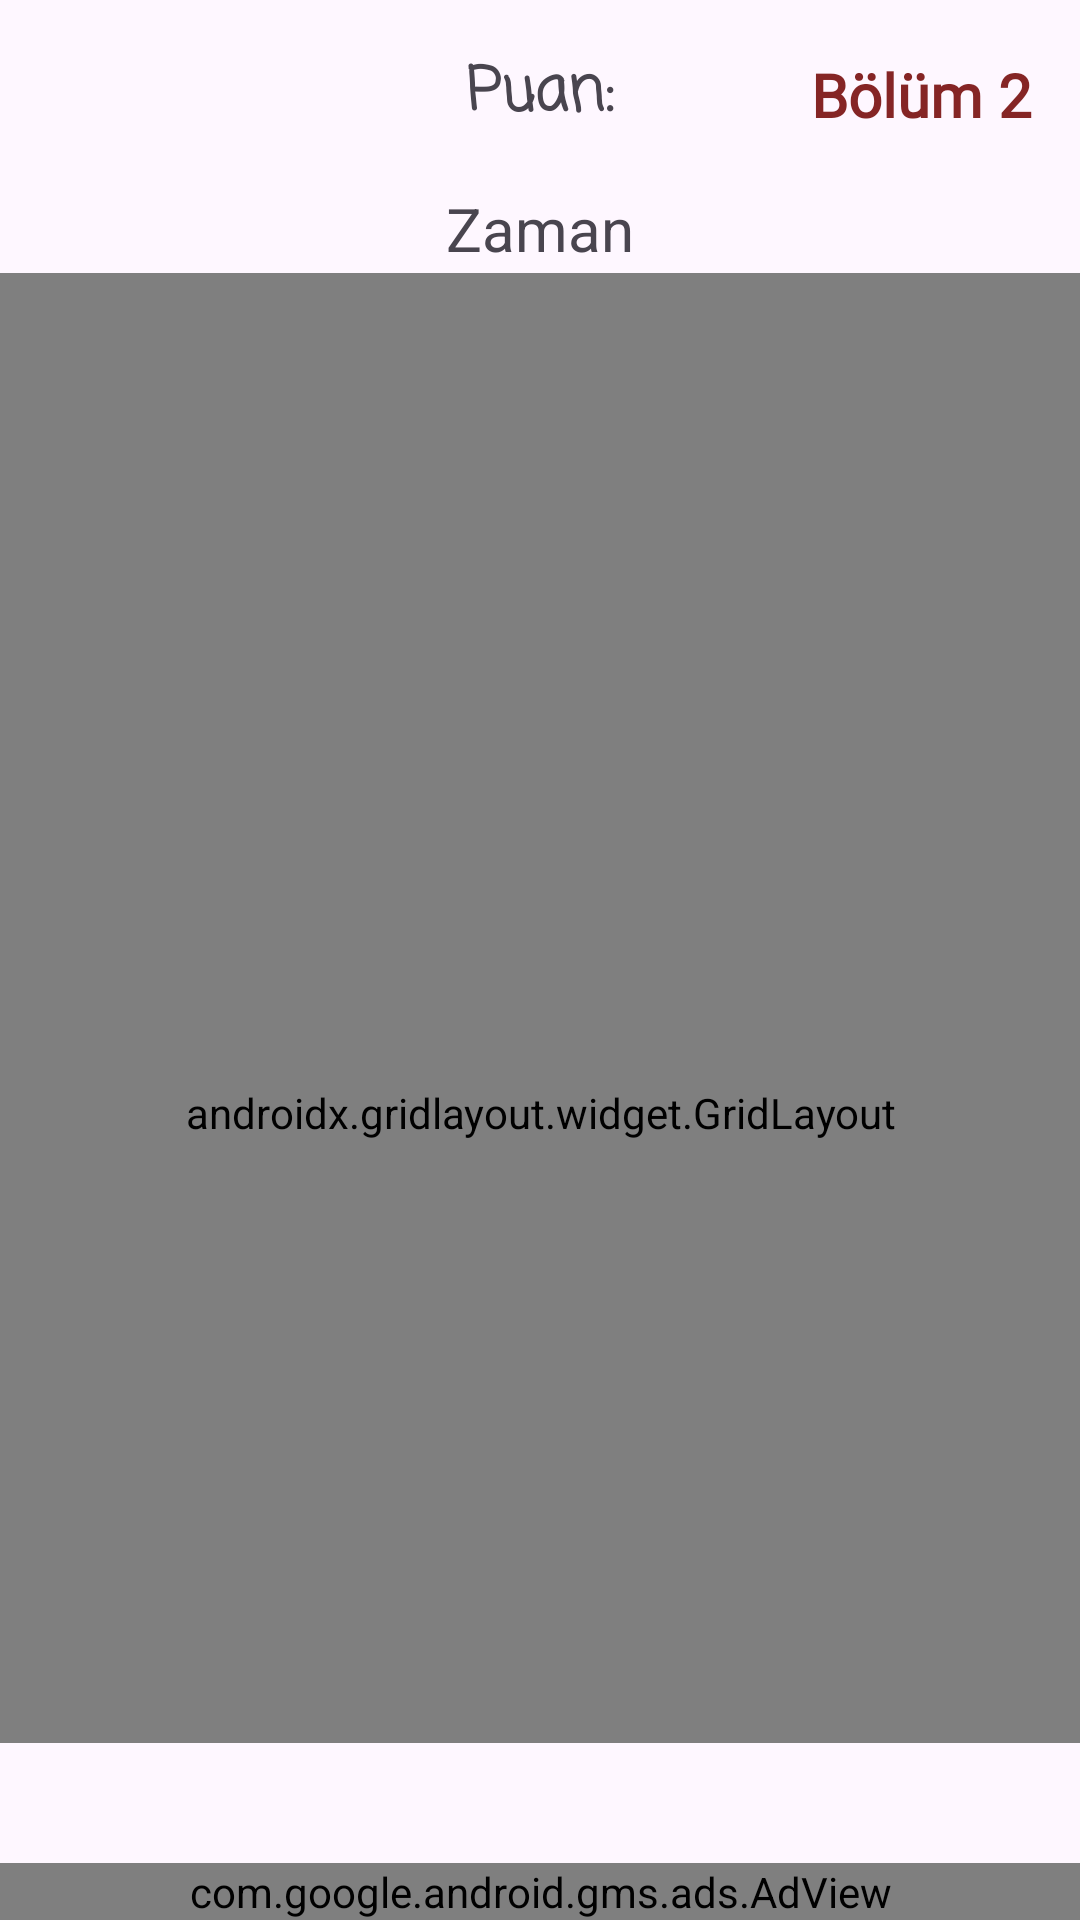

This screen was rendered from an Android layout file. Write that file and the resources it references.
<!-- AndroidManifest.xml: application theme Theme.OyunApp -->
<!-- res/layout/fragment_oyun2.xml -->
<?xml version="1.0" encoding="utf-8"?>
<androidx.constraintlayout.widget.ConstraintLayout xmlns:android="http://schemas.android.com/apk/res/android"
    xmlns:app="http://schemas.android.com/apk/res-auto"
    xmlns:tools="http://schemas.android.com/tools"
    android:layout_width="match_parent"
    android:layout_height="match_parent"
    tools:context=".fragment.Oyun2Fragment"
    android:background="@drawable/orig">

    <TextView
        android:id="@+id/textView7"
        android:layout_width="wrap_content"
        android:layout_height="wrap_content"
        android:layout_marginTop="16dp"
        android:fontFamily="casual"
        android:text="Puan:"
        android:textSize="20sp"
        android:textStyle="bold"
        app:layout_constraintEnd_toEndOf="parent"
        app:layout_constraintStart_toStartOf="parent"
        app:layout_constraintTop_toTopOf="parent" />

    <TextView
        android:id="@+id/puan2"
        android:layout_width="wrap_content"
        android:layout_height="wrap_content"
        android:layout_marginStart="8dp"
        android:textSize="24sp"
        app:layout_constraintBottom_toBottomOf="@+id/textView7"
        app:layout_constraintStart_toEndOf="@+id/textView7"
        app:layout_constraintTop_toTopOf="@+id/textView7" />

    <TextView
        android:id="@+id/textViewzaman2"
        android:layout_width="wrap_content"
        android:layout_height="wrap_content"
        android:layout_marginTop="16dp"
        android:text="Zaman"
        android:textSize="20sp"
        app:layout_constraintEnd_toEndOf="@+id/textView7"
        app:layout_constraintStart_toStartOf="@+id/textView7"
        app:layout_constraintTop_toBottomOf="@+id/textView7" />

    <ImageView
        android:id="@+id/oyun2Stop"
        android:layout_width="wrap_content"
        android:layout_height="wrap_content"
        android:layout_marginStart="16dp"
        android:src="@drawable/pause"
        app:layout_constraintBottom_toBottomOf="@+id/textView7"
        app:layout_constraintStart_toStartOf="parent"
        app:layout_constraintTop_toTopOf="@+id/textView7" />

    <androidx.gridlayout.widget.GridLayout
        android:layout_width="389dp"
        android:layout_height="490dp"
        android:layout_marginStart="8dp"
        android:paddingTop="70dp"
        android:layout_marginTop="32dp"
        android:layout_marginEnd="8dp"
        app:layout_constraintBottom_toBottomOf="parent"
        app:layout_constraintEnd_toEndOf="parent"
        app:layout_constraintStart_toStartOf="parent"
        app:layout_constraintTop_toTopOf="parent">

        <ImageView
            android:id="@+id/imageView0"
            android:layout_width="90dp"
            android:layout_margin="5dp"
            android:layout_height="80dp"
            android:src="@drawable/kid"
            app:layout_column="0"
            app:layout_row="0" />
        <ImageView
            android:id="@+id/imageView1"
            android:layout_width="90dp"
            android:layout_margin="5dp"
            android:layout_height="80dp"
            android:src="@drawable/kid"
            app:layout_column="1"
            app:layout_row="0" />
        <ImageView
            android:id="@+id/imageView2"
            android:layout_width="90dp"
            android:layout_margin="5dp"
            android:layout_height="80dp"
            android:src="@drawable/kid"
            app:layout_column="2"
            app:layout_row="0" />
        <ImageView
            android:id="@+id/imageView3"
            android:layout_width="90dp"
            android:layout_margin="5dp"
            android:layout_height="80dp"
            android:src="@drawable/kid"
            app:layout_column="3"
            app:layout_row="0" />
        <ImageView
            android:id="@+id/imageView4"
            android:layout_width="90dp"
            android:layout_margin="5dp"
            android:layout_height="80dp"
            android:src="@drawable/kid"
            app:layout_column="0"
            app:layout_row="1" />
        <ImageView
            android:id="@+id/imageView5"
            android:layout_width="90dp"
            android:layout_margin="5dp"
            android:layout_height="80dp"
            android:src="@drawable/kid"
            app:layout_column="1"
            app:layout_row="1" />
        <ImageView
            android:id="@+id/imageViewzombi1"
            android:layout_width="60dp"
            app:layout_gravity="center"
            android:layout_margin="5dp"
            android:layout_height="70dp"
            android:src="@drawable/zombi"
            app:layout_column="2"
            app:layout_row="1" />
        <ImageView
            android:id="@+id/imageView7"
            android:layout_width="90dp"
            android:layout_margin="5dp"
            android:layout_height="80dp"
            android:src="@drawable/kid"
            app:layout_column="3"
            app:layout_row="1" />
        <ImageView
            android:id="@+id/imageViewzombi2"
            android:layout_width="60dp"
            android:layout_margin="5dp"
            app:layout_gravity="center"
            android:layout_height="70dp"
            android:src="@drawable/zombi"
            app:layout_column="0"
            app:layout_row="2" />
        <ImageView
            android:id="@+id/imageView9"
            android:layout_width="90dp"
            android:layout_margin="5dp"
            android:layout_height="80dp"
            android:src="@drawable/kid"
            app:layout_column="1"
            app:layout_row="2" />
        <ImageView
            android:id="@+id/imageView10"
            android:layout_width="90dp"
            android:layout_margin="5dp"
            android:layout_height="80dp"
            android:src="@drawable/kid"
            app:layout_column="2"
            app:layout_row="2" />
        <ImageView
            android:id="@+id/imageView11"
            android:layout_width="90dp"
            android:layout_margin="5dp"
            android:layout_height="80dp"
            android:src="@drawable/kid"
            app:layout_column="3"
            app:layout_row="2" />
        <ImageView
            android:id="@+id/imageView12"
            android:layout_width="90dp"
            android:layout_margin="5dp"
            android:layout_height="80dp"
            android:src="@drawable/kid"
            app:layout_column="0"
            app:layout_row="3" />
        <ImageView
            android:id="@+id/imageView13"
            android:layout_width="90dp"
            android:layout_margin="5dp"
            android:layout_height="80dp"
            android:src="@drawable/kid"
            app:layout_column="1"
            app:layout_row="3" />
        <ImageView
            android:id="@+id/imageViewzombi3"
            android:layout_width="60dp"
            android:layout_margin="5dp"
            android:layout_height="70dp"
            android:src="@drawable/zombi"
            app:layout_column="2"
            app:layout_row="3" />
        <ImageView
            android:id="@+id/imageView15"
            android:layout_width="90dp"
            android:layout_margin="5dp"
            android:layout_height="80dp"
            android:src="@drawable/kid"
            app:layout_column="3"
            app:layout_row="3" />
    </androidx.gridlayout.widget.GridLayout>

    <TextView
        android:id="@+id/textViewsure2"
        android:layout_width="wrap_content"
        android:layout_height="wrap_content"
        android:layout_marginStart="8dp"
        android:textSize="24sp"
        app:layout_constraintBottom_toBottomOf="@+id/textViewzaman2"
        app:layout_constraintStart_toEndOf="@+id/textViewzaman2"
        app:layout_constraintTop_toTopOf="@+id/textViewzaman2" />
    <com.google.android.gms.ads.AdView
        android:id="@+id/adViewOyun2"
        android:layout_width="match_parent"
        android:layout_height="wrap_content"
        app:adSize="BANNER"
        app:adUnitId="ca-app-pub-3475820063501035/7641841122"
        app:layout_constraintBottom_toBottomOf="parent"
        app:layout_constraintEnd_toEndOf="parent"
        app:layout_constraintStart_toStartOf="parent">

    </com.google.android.gms.ads.AdView>

    <TextView
        android:id="@+id/textView22"
        android:layout_width="wrap_content"
        android:layout_height="wrap_content"
        android:layout_marginEnd="16dp"
        android:fontFamily="@font/joti_one"
        android:text="Bölüm 2"
        android:textColor="#852525"
        android:textSize="20sp"
        android:textStyle="bold"
        app:layout_constraintBottom_toBottomOf="@+id/textView7"
        app:layout_constraintEnd_toEndOf="parent"
        app:layout_constraintTop_toTopOf="@+id/textView7" />


</androidx.constraintlayout.widget.ConstraintLayout>
<!-- resources referenced by this layout -->
<resources>
  <!-- drawable kid: png bitmap (drawable-hdpi, 34099 bytes) -->
  <!-- drawable zombi: png bitmap (drawable-hdpi, 11881 bytes) -->
  <style name="Theme.OyunApp" parent="Base.Theme.OyunApp" />
  <style name="Base.Theme.OyunApp" parent="Theme.Material3.DayNight.NoActionBar">
          
          
      </style>
</resources>
